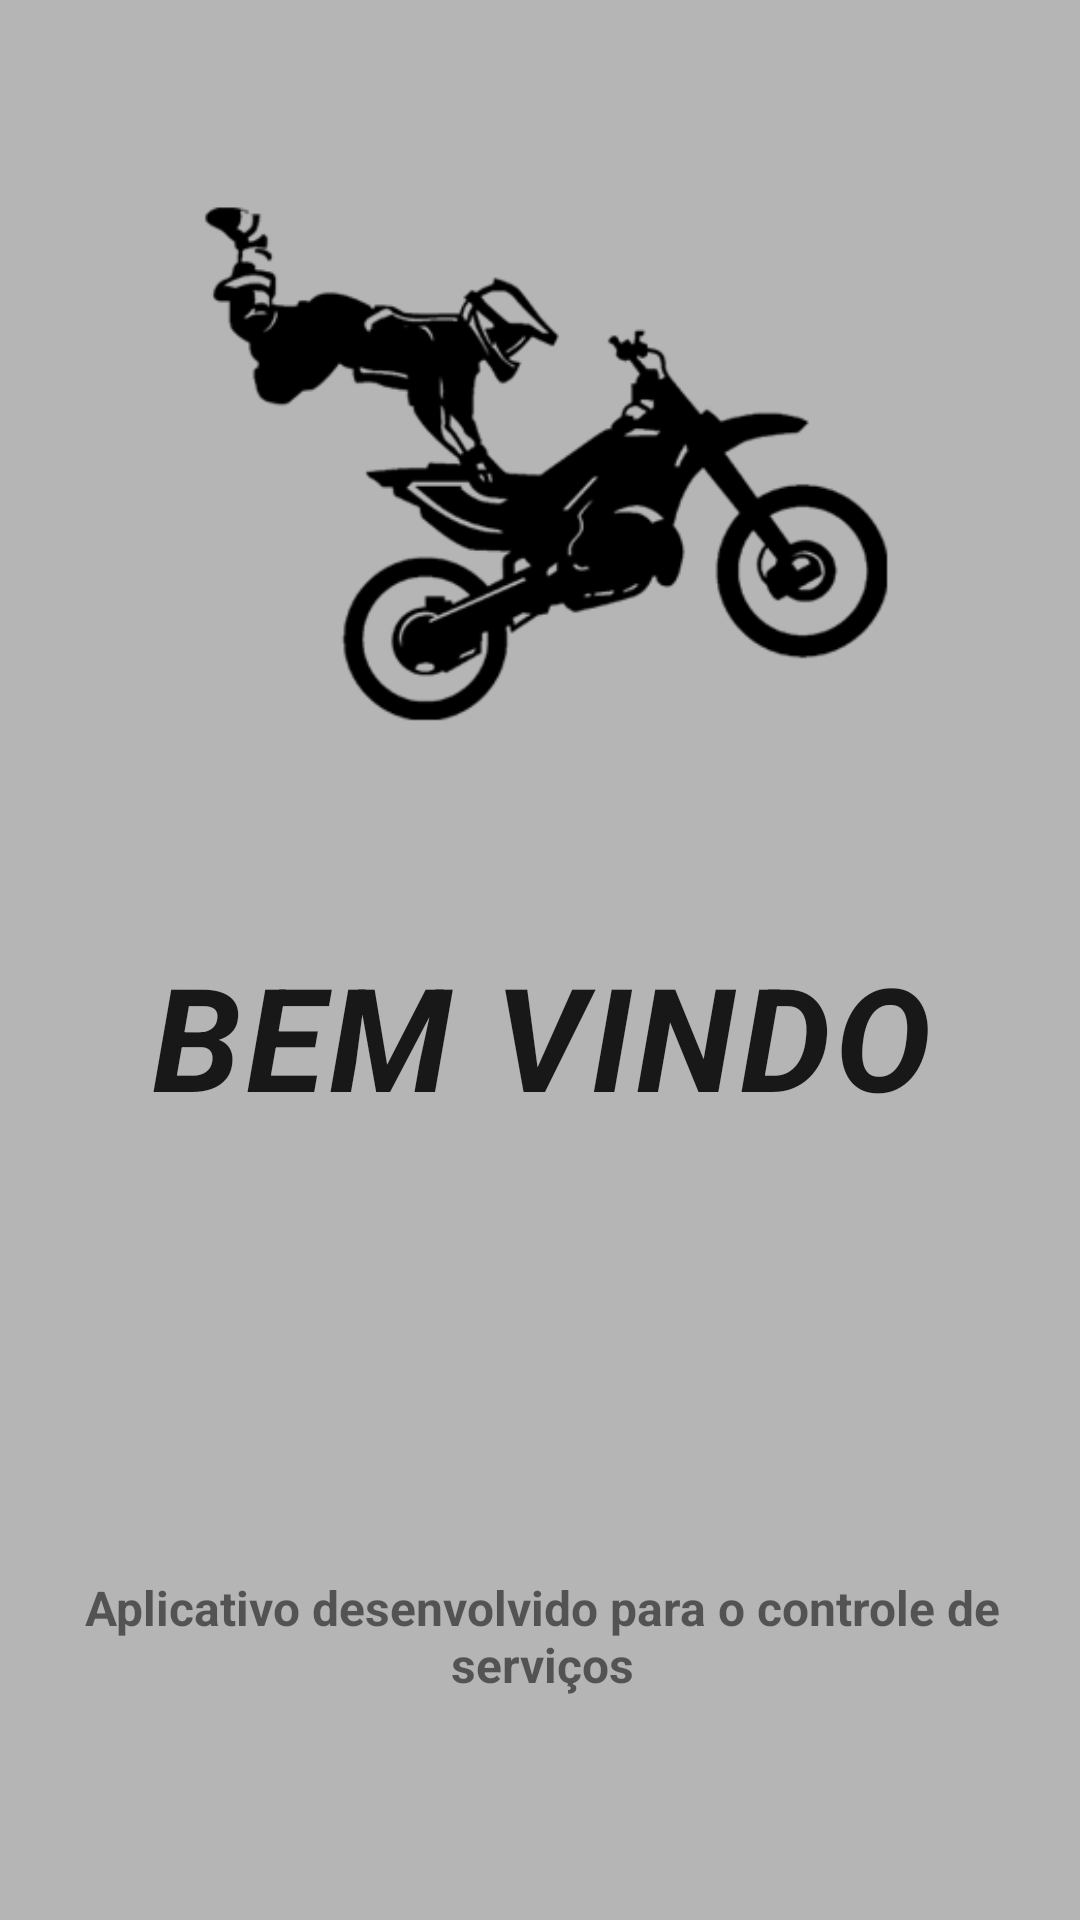

Write the Android layout XML for this screen, with the resource values it uses.
<!-- AndroidManifest.xml: application theme Theme.Projeto_final_app -->
<!-- res/layout/activity_inicio.xml -->
<?xml version="1.0" encoding="utf-8"?>
<androidx.core.widget.NestedScrollView xmlns:app="http://schemas.android.com/apk/res-auto"
    xmlns:tools="http://schemas.android.com/tools"
    android:layout_height="match_parent"
    android:layout_width="match_parent"
    android:fillViewport="true"
    xmlns:android="http://schemas.android.com/apk/res/android" >



<androidx.constraintlayout.widget.ConstraintLayout
    android:background="@color/cinza"
    android:layout_width="match_parent"
    android:layout_height="match_parent"
    tools:context=".InicioActivity">

    <View
        android:id="@+id/view2"
        android:layout_width="wrap_content"
        android:layout_height="wrap_content"
        app:layout_constraintBottom_toBottomOf="parent"
        app:layout_constraintEnd_toEndOf="parent"
        app:layout_constraintHorizontal_bias="0.0"
        app:layout_constraintStart_toStartOf="parent"
        app:layout_constraintTop_toTopOf="parent"
        app:layout_constraintVertical_bias="0.0" />

    <TextView
        android:id="@+id/textView3"
        android:layout_width="366dp"
        android:layout_height="76dp"
        android:layout_marginTop="40dp"

        android:alpha="55"
        android:rotationY="0"
        android:text="BEM VINDO"
        android:textAlignment="center"
        android:textAllCaps="true"
        android:textAppearance="@style/TextAppearance.Material3.BodyLarge"
        android:textSize="48sp"
        android:textStyle="bold|italic"
        app:layout_constraintEnd_toEndOf="parent"
        app:layout_constraintStart_toStartOf="parent"
        app:layout_constraintTop_toBottomOf="@+id/imageView2" />

    <TextView
        android:id="@+id/textView4"
        android:layout_width="364dp"
        android:layout_height="48dp"
        android:layout_marginTop="44dp"
        android:text="Aplicativo desenvolvido para o controle de serviços"
        android:textAlignment="center"
        android:textSize="16sp"
        android:textStyle="bold"
        app:layout_constraintEnd_toEndOf="parent"
        app:layout_constraintHorizontal_bias="0.489"
        app:layout_constraintStart_toStartOf="parent"
        app:layout_constraintTop_toBottomOf="@+id/btn_VI"
        tools:ignore="MissingConstraints" />

    <TextView
        android:id="@+id/textView6"
        android:layout_width="102dp"
        android:layout_height="61dp"
        android:layout_marginTop="100dp"
        android:text="Powered By João Matheus Gabriel vico"
        android:textAlignment="center"
        app:layout_constraintEnd_toEndOf="parent"
        app:layout_constraintHorizontal_bias="0.498"
        app:layout_constraintStart_toStartOf="@+id/view2"
        app:layout_constraintTop_toBottomOf="@+id/textView4" />

    <ImageView
        android:id="@+id/imageView3"
        android:layout_width="wrap_content"
        android:layout_height="wrap_content"
        app:layout_constraintEnd_toEndOf="parent"
        app:layout_constraintStart_toStartOf="parent"
        app:layout_constraintTop_toTopOf="parent" />

    <ImageView
        android:id="@+id/imageView2"
        android:layout_width="296dp"
        android:layout_height="241dp"
        android:layout_marginTop="32dp"
        app:layout_constraintEnd_toEndOf="@+id/view2"
        app:layout_constraintStart_toStartOf="@+id/view2"
        app:layout_constraintTop_toBottomOf="@+id/imageView3"
        app:srcCompat="@drawable/ic_inicio" />

    <androidx.appcompat.widget.AppCompatButton
        android:id="@+id/btn_VI"
        android:layout_width="270dp"
        android:layout_height="68dp"
        android:layout_marginTop="24dp"
        android:background="@drawable/bg_btn"
        android:text="Cadastrar"
        android:textAllCaps="false"
        android:textColor="@color/cinza"
        android:textSize="24dp"
        android:textStyle="bold"
        app:layout_constraintEnd_toEndOf="@+id/view2"
        app:layout_constraintStart_toStartOf="@+id/view2"
        app:layout_constraintTop_toBottomOf="@+id/textView3" />

</androidx.constraintlayout.widget.ConstraintLayout>
</androidx.core.widget.NestedScrollView>
<!-- resources referenced by this layout -->
<resources>
  <color name="cinza">#b5b5b5</color>
  <!-- drawable ic_inicio: png bitmap (drawable, 16615 bytes) -->
  <style name="Theme.Projeto_final_app" parent="Theme.MaterialComponents.DayNight.DarkActionBar">
          
          <item name="colorPrimary">@color/purple_500</item>
          <item name="colorPrimaryVariant">@color/purple_700</item>
          <item name="colorOnPrimary">@color/white</item>
          
          <item name="colorSecondary">@color/teal_200</item>
          <item name="colorSecondaryVariant">@color/teal_700</item>
          <item name="colorOnSecondary">@color/black</item>
          
          <item name="android:statusBarColor" tools:targetApi="l">?attr/colorPrimaryVariant</item>
          
      </style>
  <color name="purple_500">#FF6200EE</color>
  <color name="purple_700">#FF3700B3</color>
  <color name="white">#FFFFFFFF</color>
  <color name="teal_200">#FF03DAC5</color>
  <color name="teal_700">#FF018786</color>
  <color name="black">#FF000000</color>
</resources>
